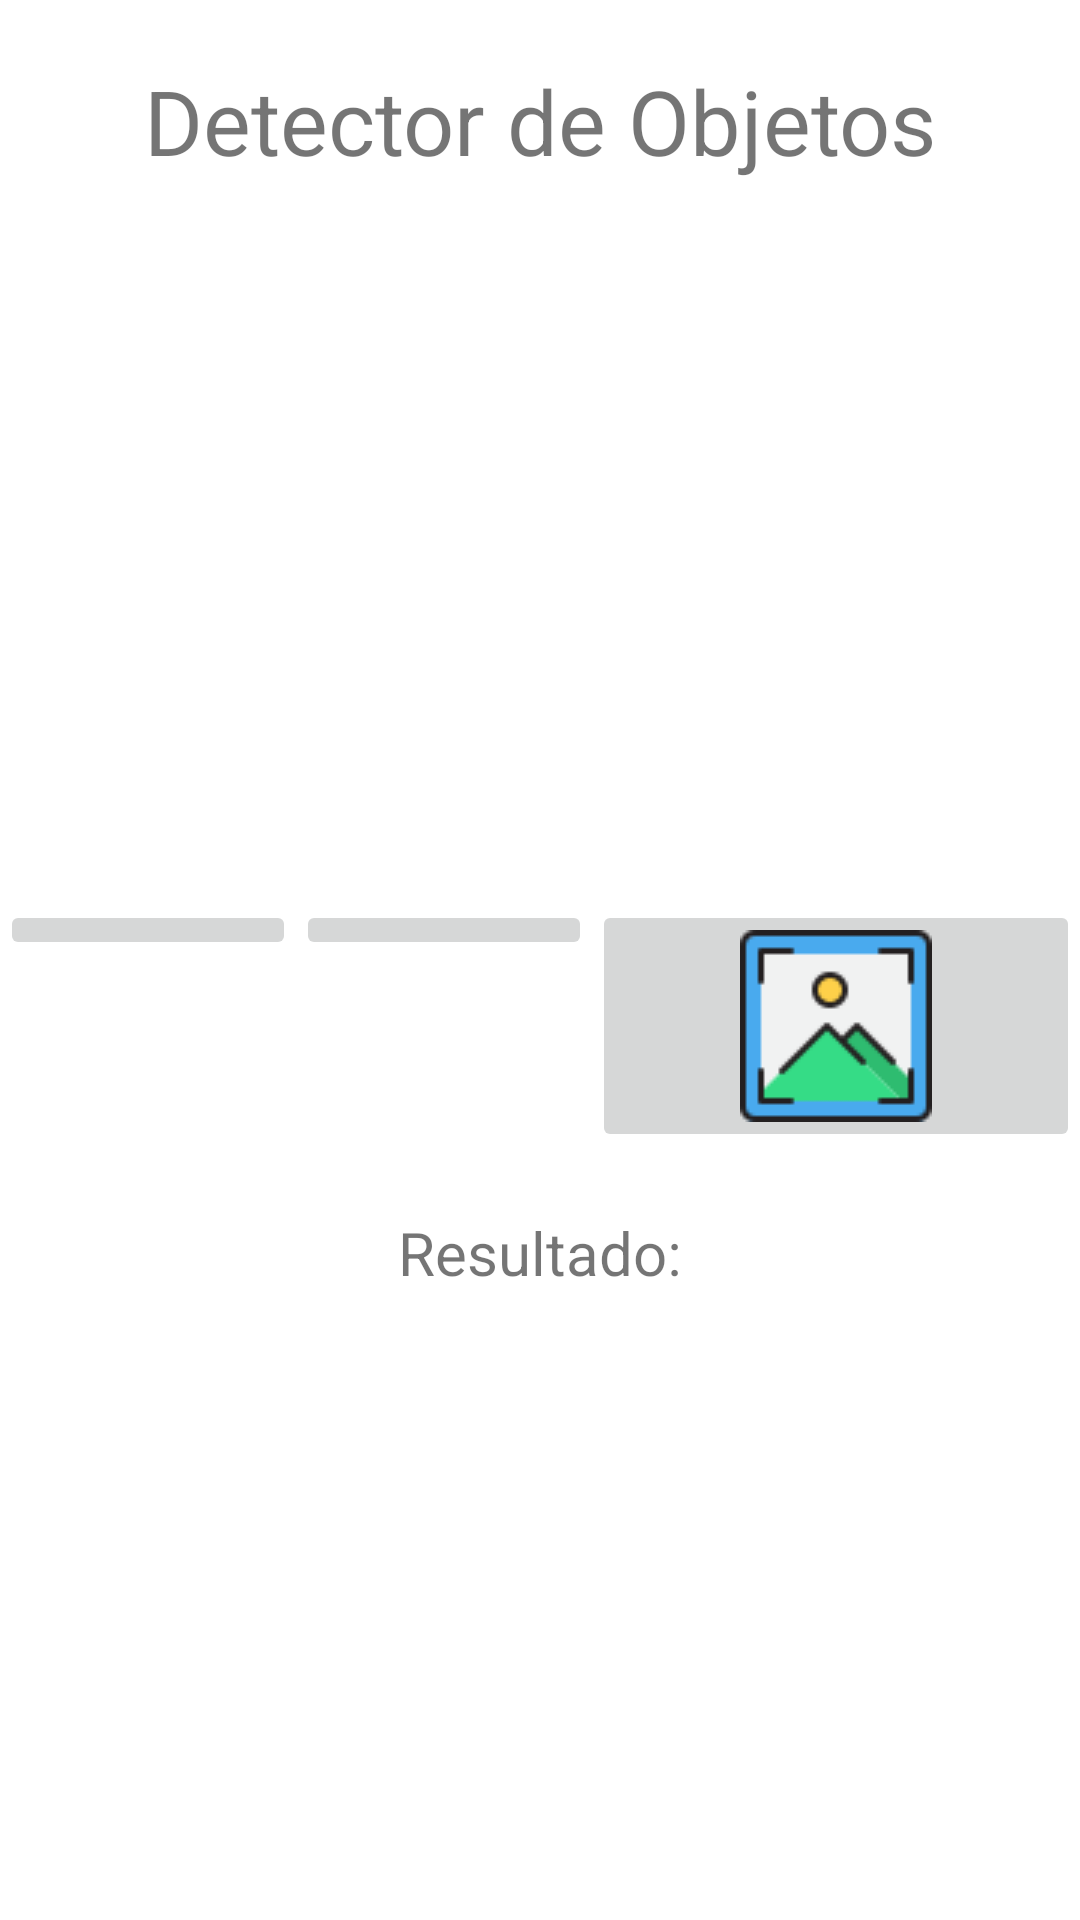

Produce the Android XML layout that renders to this screen, including the resource entries it uses.
<!-- AndroidManifest.xml: application theme Theme.PhotoDetec -->
<!-- res/layout/activity_detector.xml -->
<?xml version="1.0" encoding="utf-8"?>
<RelativeLayout xmlns:android="http://schemas.android.com/apk/res/android"
    xmlns:app="http://schemas.android.com/apk/res-auto"
    xmlns:tools="http://schemas.android.com/tools"
    android:layout_width="match_parent"
    android:layout_height="match_parent"
    tools:context=".Detector">

    <TextView
        android:id="@+id/title"
        android:layout_width="match_parent"
        android:layout_height="40dp"
        android:layout_marginStart="20dp"
        android:layout_marginTop="20dp"
        android:layout_marginEnd="20dp"
        android:layout_marginBottom="20dp"
        android:text="Detector de Objetos"
        android:textAlignment="center"
        android:textSize="30dp" />

    <ImageView
        android:id="@+id/imageView"
        android:layout_width="200dp"
        android:layout_height="200dp"
        android:layout_below="@+id/title"
        android:layout_centerHorizontal="true"
        android:layout_marginTop="20dp" />

    <LinearLayout
        android:id="@+id/layout"
        android:layout_width="2500dp"
        android:layout_height="wrap_content"
        android:layout_below="@+id/imageView"
        android:orientation="horizontal">

        <ImageButton
            android:id="@+id/selectBtn"
            android:layout_width="wrap_content"
            android:layout_height="wrap_content"
            android:layout_weight="1"
            app:srcCompat="@drawable/carpetas" />

        <ImageButton
            android:id="@+id/captureBtn"
            android:layout_width="wrap_content"
            android:layout_height="wrap_content"
            android:layout_weight="1"
            app:srcCompat="@drawable/camara" />

        <ImageButton
            android:id="@+id/predicBtn"
            android:layout_width="wrap_content"
            android:layout_height="wrap_content"
            android:layout_weight="1"
            app:srcCompat="@drawable/marco" />
    </LinearLayout>

    <TextView
        android:id="@+id/result"
        android:layout_width="match_parent"
        android:layout_height="40dp"
        android:layout_below="@+id/layout"
        android:layout_marginTop="20dp"
        android:text="Resultado:"
        android:textAlignment="center"
        android:textSize="20dp" />

</RelativeLayout>
<!-- resources referenced by this layout -->
<resources>
  <!-- drawable marco: png bitmap (drawable, 1758 bytes) -->
  <style name="Theme.PhotoDetec" parent="Theme.MaterialComponents.DayNight.DarkActionBar">
          
          <item name="colorPrimary">@color/purple_500</item>
          <item name="colorPrimaryVariant">@color/purple_700</item>
          <item name="colorOnPrimary">@color/white</item>
          
          <item name="colorSecondary">@color/teal_200</item>
          <item name="colorSecondaryVariant">@color/teal_700</item>
          <item name="colorOnSecondary">@color/black</item>
          
          <item name="android:statusBarColor" tools:targetApi="l">?attr/colorPrimaryVariant</item>
          
      </style>
  <!-- not gathered from this repository: default colours our renderer supplied (Android Studio template values) -->
  <color name="purple_500">#FF6200EE</color>
  <color name="purple_700">#FF3700B3</color>
  <color name="teal_200">#FF03DAC5</color>
  <color name="teal_700">#FF018786</color>
  <color name="black">#FF000000</color>
  <color name="white">#FFFFFFFF</color>
</resources>
